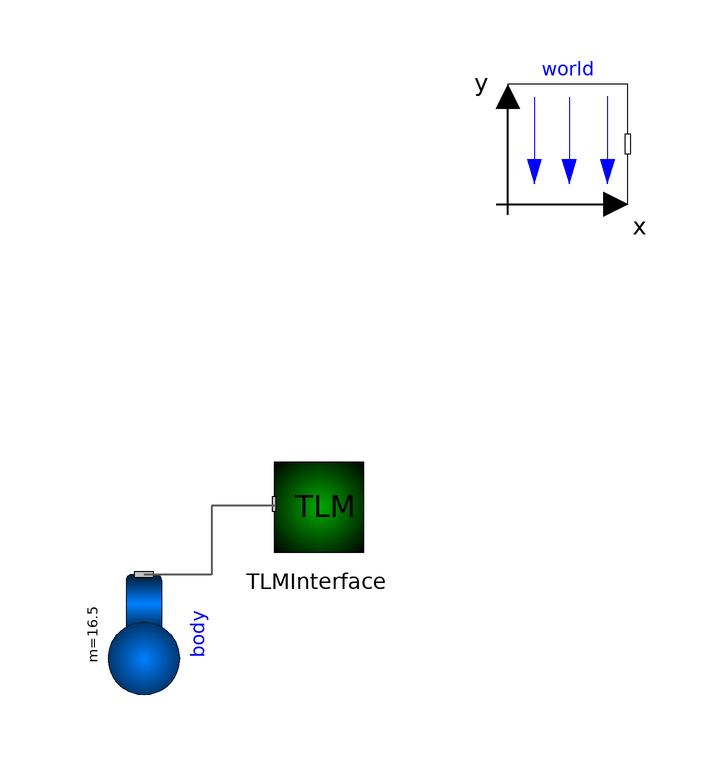

This picture is the connection diagram that the Modelica source below describes through its graphical annotations.

model HangingMass2TLM
  extends Modelica.Icons.Example;
  parameter Boolean animation = true "= true, if animation shall be enabled";
  inner Modelica.Mechanics.MultiBody.World world(g = 0, enableAnimation=false) 
                                                        annotation(Placement(transformation(extent={{38,58},
            {58,78}},                                                                                                    rotation = 0)));
  Modelica.Mechanics.MultiBody.Parts.Body body(                                         m = 16.5, r_CM = {0,0.5,0},
    v_0(fixed=true),
    r_0(fixed=true, start={0,-2.5,0}),
    angles_fixed=true,
    w_0_fixed=true)                                                                                                 annotation(Placement(visible = true, transformation(origin={-22.717,
            -13.763},                                                                                                    extent = {{-10,-10},{10,10}}, rotation = -90)));
  annotation(experiment(StopTime = 10), Documentation(info = "<html>
<p>
This example demonstrates:
</p>
<ul>
<li>The animation of spring and damper components</li>
<li>A body can be freely moving without any connection to a joint.
    In this case body coordinates are used automatically as
    states (whenever joints are present, it is first tried to
    use the generalized coordinates of the joints as states).</li>
<li>If a body is freely moving, the initial position and velocity of the body
    can be defined with the \"Initialization\" menu as shown with the
    body \"body1\" in the left part (click on \"Initialization\").</li>
</ul>

<IMG src=\"modelica://Modelica/Resources/Images/Mechanics/MultiBody/Examples/Elementary/SpringDamperSystem.png\"
ALT=\"model Examples.Elementary.SpringDamperSystem\">

</html>"),
    Diagram(coordinateSystem(preserveAspectRatio=true, extent={{-100,-100},{100,
            100}}), graphics),
    uses(Modelica(version="3.0")));
  TLM.TLM_Interface_3D.TLMInterface3D TLMInterface 
    annotation (Placement(transformation(extent={{-4,-2},{16,18}})));
equation
  connect(TLMInterface.frame_a, body.frame_a) annotation (Line(
      points={{-0.79907,7.69626},{-11.3995,7.69626},{-11.3995,-3.763},{-22.717,
          -3.763}},
      color={95,95,95},
      thickness=0.5,
      smooth=Smooth.None));
end HangingMass2TLM;